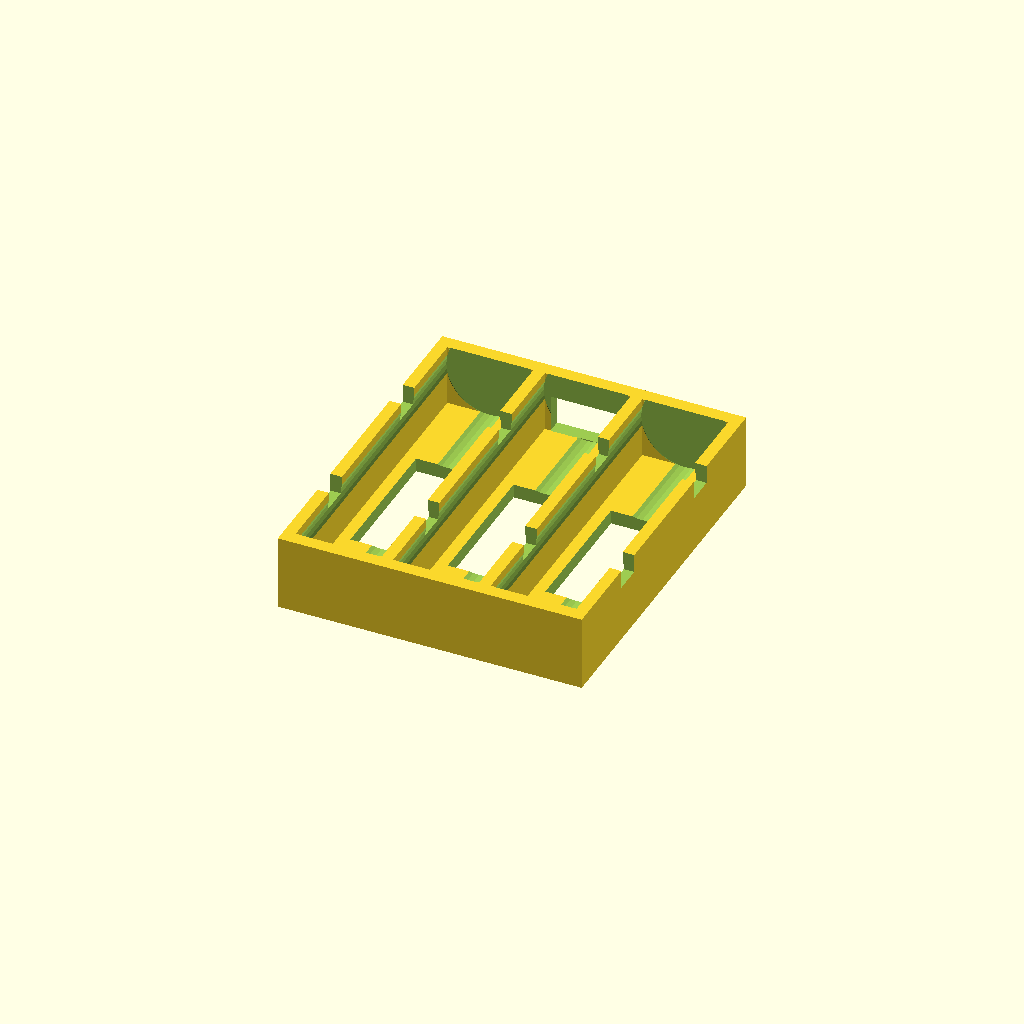
Cell 1: rendered with the file's own defaults.
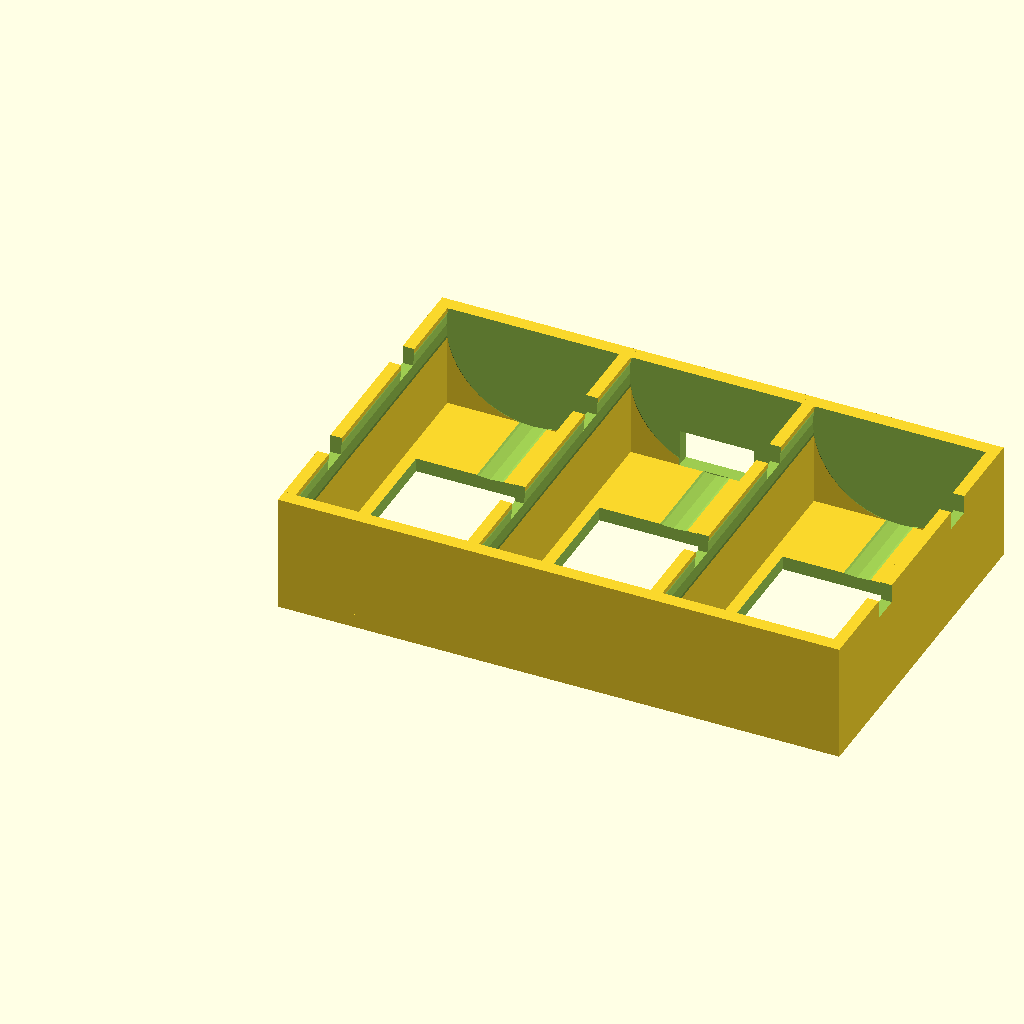
Cell 2 — cell_d set to 37, the other parameters unchanged.
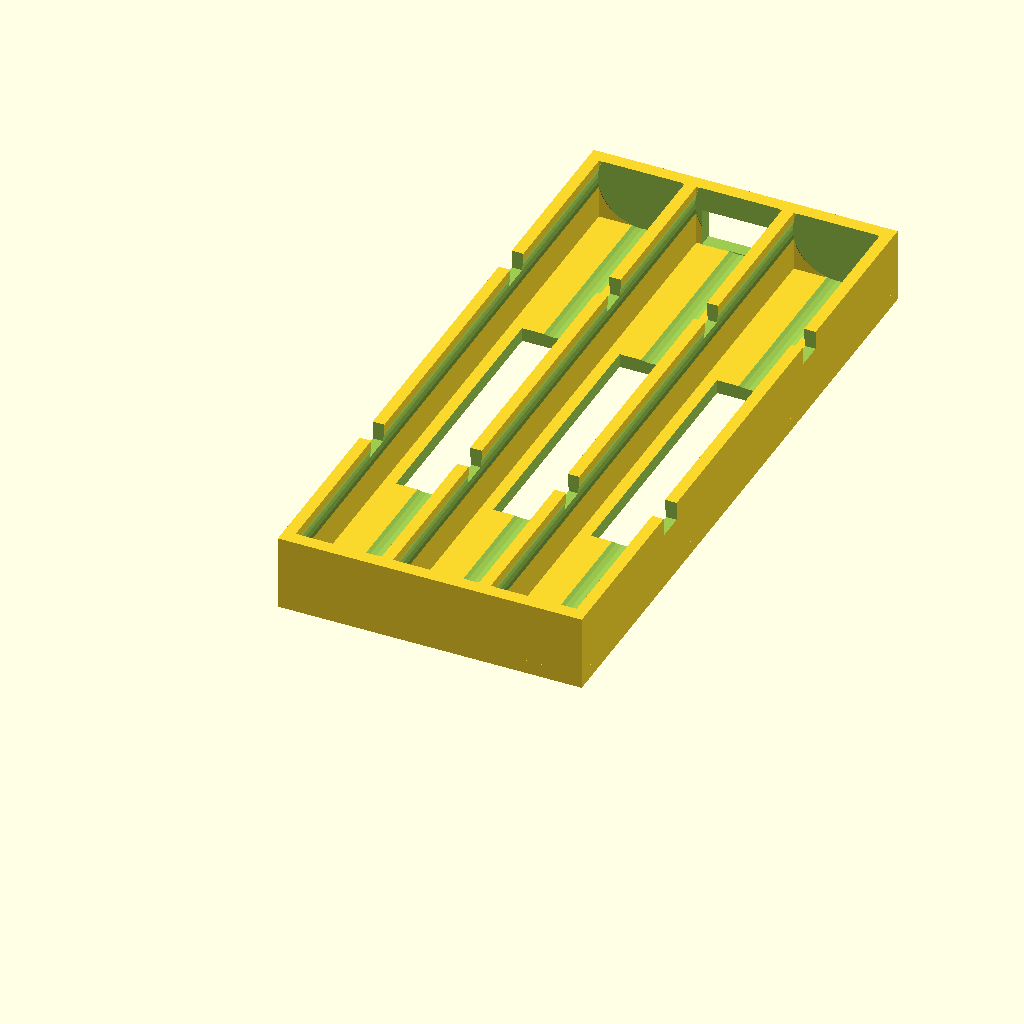
Cell 3 — cell_l set to 140, the other parameters unchanged.
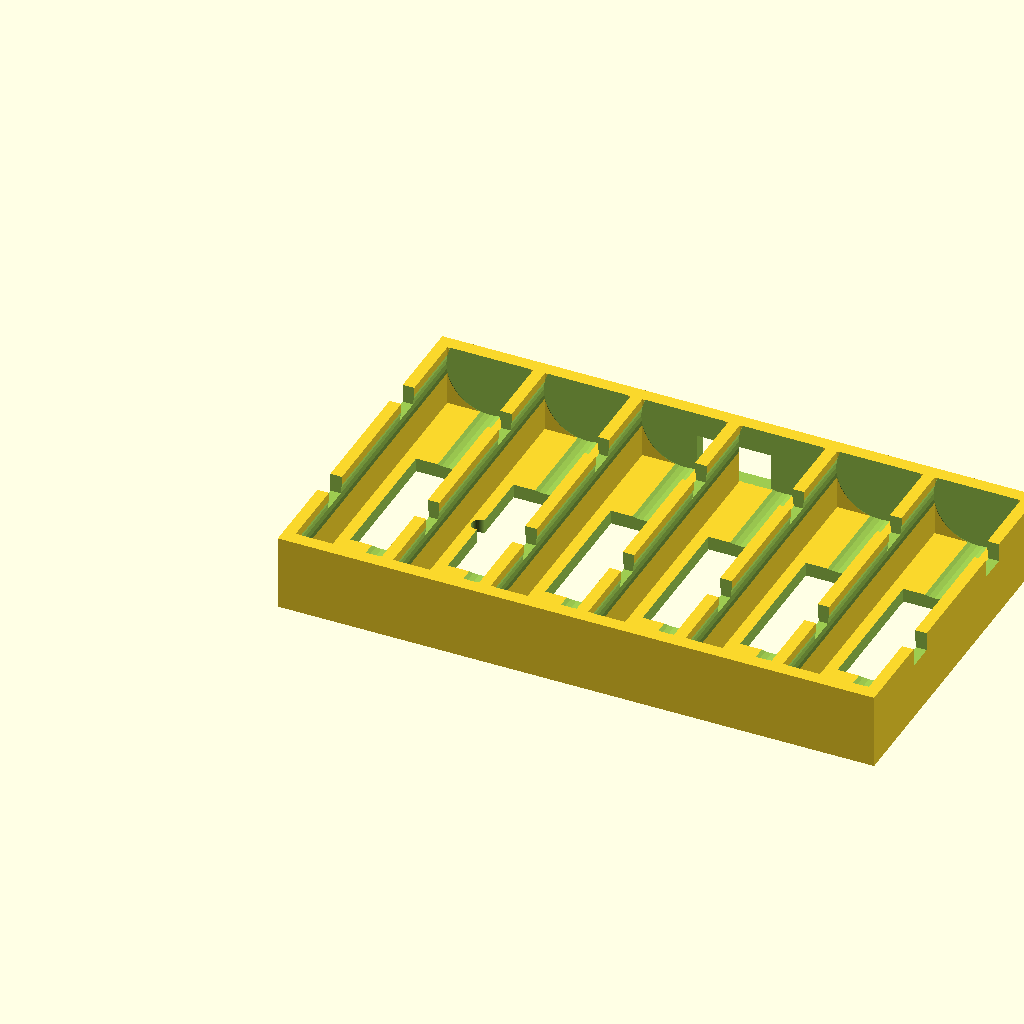
Cell 4 — n_cells set to 6, the other parameters unchanged.
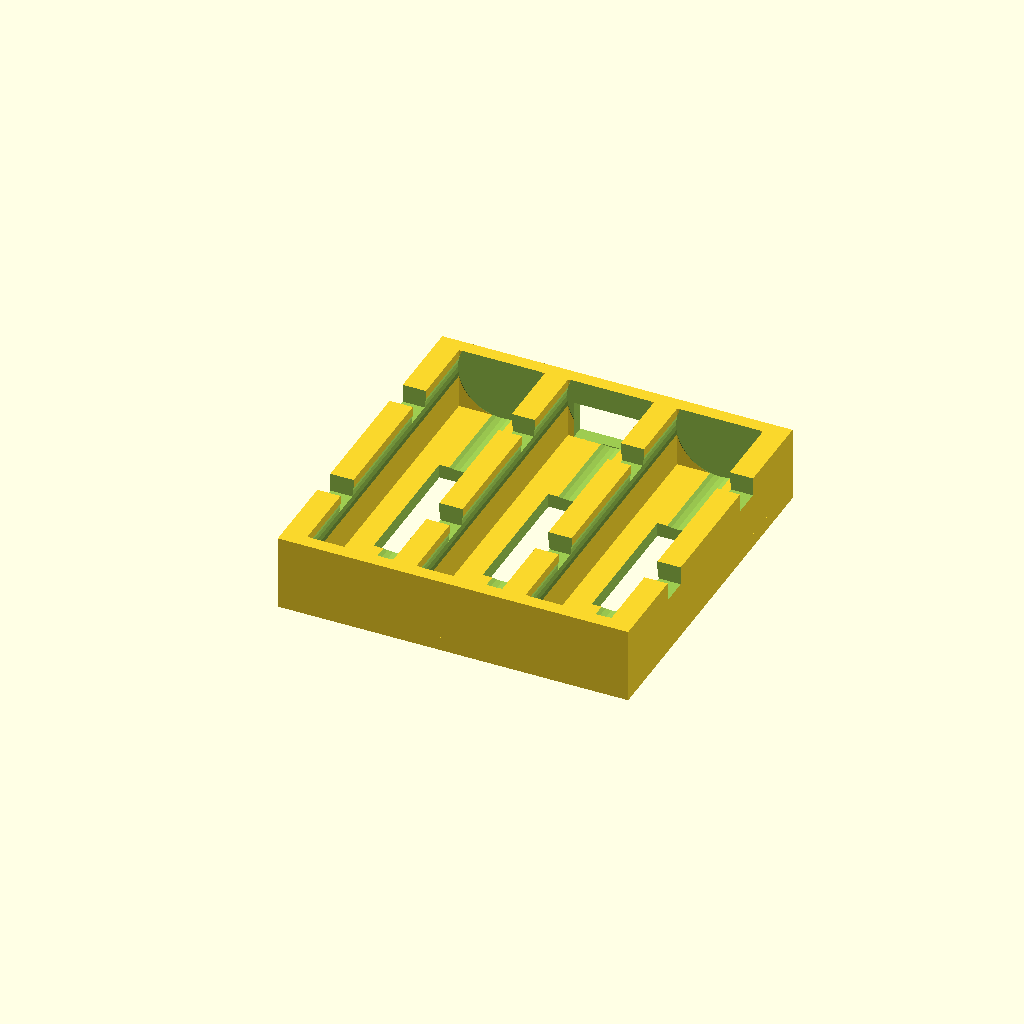
Cell 5 — wall set to 5, the other parameters unchanged.
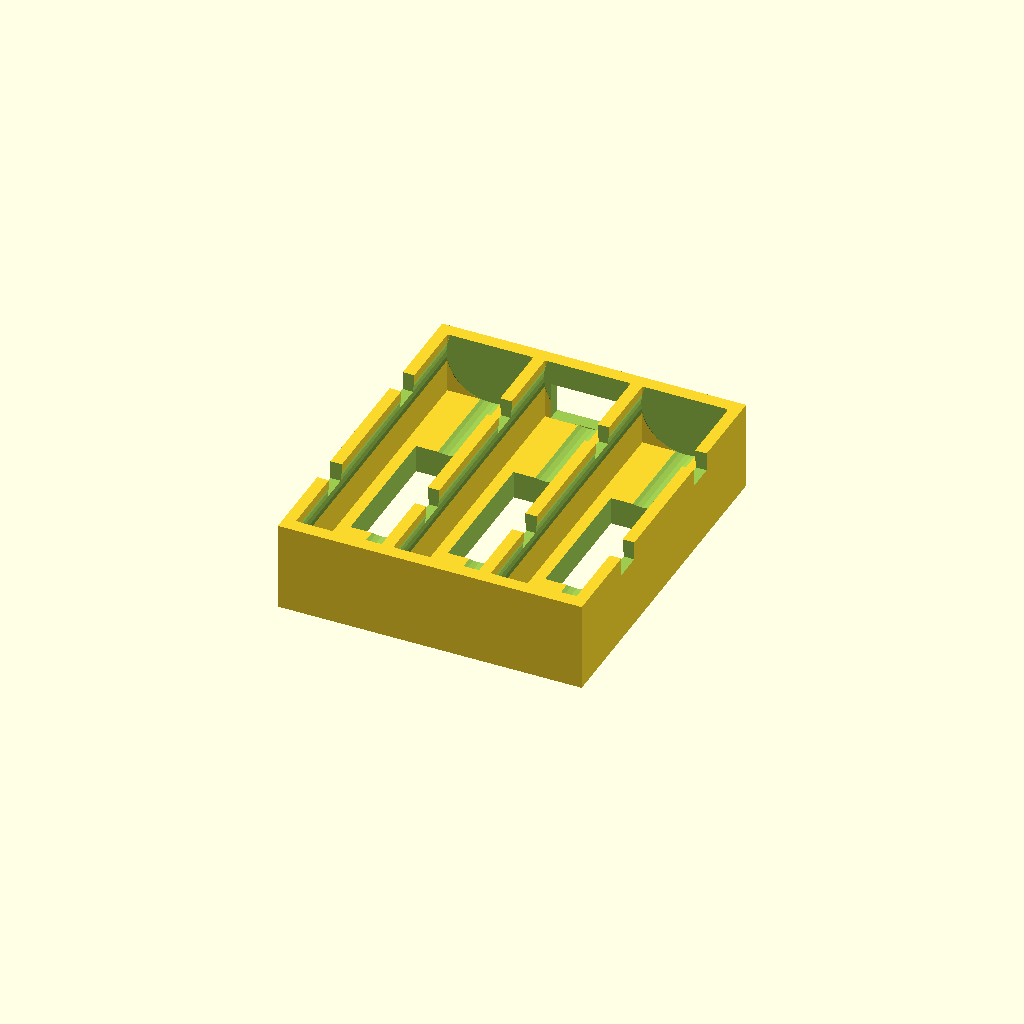
Cell 6 — base_t set to 6, the other parameters unchanged.
All cells are drawn from one camera (rotation 55°, 0°, 25°, orthographic, colour scheme Cornfield), so only the parameter changes between them.
OpenSCAD source file docs/3D_printing_files/04_battery_tray.scad:
// ============================================================
//  MSE-6 — Battery Tray (3× 18650 cells in series = 3S pack)
//  Mounts on Wave Rover expansion plate alongside Jetson tray.
//
//  18650 cell: Ø18.5mm × 65mm (with protection circuit ~70mm)
//  3S pack arranged side-by-side (not in-line) to minimise length
//  Pack footprint: 3 × 18.5mm + walls ≈ 62mm wide × 72mm long
//
//  Features:
//    – 3 cell tubes with spring-tab retention
//    – 2× Velcro strap slots (5mm wide) for belt security
//    – Vent slots between cells
//    – 2× M3 holes matching rover expansion plate holes
//    – Wire exit notch (rear) for battery leads / BMS board
//    – Low-profile: 22mm tall (cell OD + base = 18.5+3.5)
//
//  Wave Rover expansion plate: ~117 x 127mm
//  Jetson tray: 114 x 88mm  →  battery tray fills remaining space
// ============================================================
$fn = 48;

// Cell dimensions
cell_d   = 18.5;   // 18650 diameter (protected)
cell_l   = 70.0;   // 18650 length (protected)
n_cells  = 3;

// Wall / structure
wall     =  2.5;
base_t   =  3.0;
end_t    =  3.0;   // end wall thickness

// Tray outer dimensions
tray_w   = n_cells * cell_d + (n_cells + 1) * wall;  // ~62.5mm
tray_l   = cell_l + end_t * 2;                        // ~76mm
tray_h   = cell_d / 2 + base_t + 4;                  // ~18mm (half-tube cradle)

// Strap slots
strap_w  =  6.0;
strap_h  =  4.0;

// M3 mount holes (2, matching rover plate)
m3_d     =  3.4;

// Wire exit notch
wire_w   = 16.0;
wire_h   =  8.0;

module cell_tube(x, y) {
    // Half-tube cradle for one cell
    translate([x, end_t, base_t])
    difference() {
        // Solid half-cylinder saddle
        rotate([90, 0, 0]) {
            // Outer shell
            cylinder(d = cell_d + wall*2, h = -(cell_l), center=false);
        }
        // Cell bore (full cylinder - leaves half saddle after base diff)
        translate([0, -(cell_l+0.1), 0])
            rotate([90, 0, 0])
                cylinder(d = cell_d + 0.4, h = cell_l + 0.2);
        // Open top (cut upper half)
        translate([-(cell_d/2+wall+0.1), -(cell_l+0.1), 0])
            cube([cell_d + wall*2 + 0.2, cell_l + 0.2, cell_d]);
    }
}

module battery_tray() {
    difference() {
        union() {
            // Base plate
            cube([tray_w, tray_l, base_t]);

            // End walls
            cube([tray_w, end_t, tray_h]);
            translate([0, tray_l - end_t, 0])
                cube([tray_w, end_t, tray_h]);

            // Side walls
            cube([wall, tray_l, tray_h]);
            translate([tray_w - wall, 0, 0])
                cube([wall, tray_l, tray_h]);

            // Cell dividers between cells
            for (i = [1 : n_cells-1])
                translate([i * (cell_d + wall), 0, 0])
                    cube([wall, tray_l, tray_h]);
        }

        // Cell bores (half-round cradles)
        for (i = [0 : n_cells-1]) {
            cx = wall + cell_d/2 + i * (cell_d + wall);
            // Cell bore
            translate([cx, end_t - 0.1, base_t + cell_d/2])
                rotate([-90, 0, 0])
                    cylinder(d = cell_d + 0.5, h = cell_l + 0.2);
        }

        // Vent slots between cells (base)
        for (i = [0 : n_cells-1]) {
            cx = wall + i * (cell_d + wall) + wall/2;
            translate([cx + wall/2, tray_l * 0.3, -0.1])
                cube([cell_d - wall, tray_l * 0.4, base_t + 0.2]);
        }

        // Strap slots (2 cross slots through side walls)
        for (sy = [tray_l*0.28, tray_l*0.72])
            translate([-0.1, sy - strap_w/2, tray_h - strap_h])
                cube([tray_w + 0.2, strap_w, strap_h + 0.1]);

        // Wire exit notch (rear wall)
        translate([tray_w/2 - wire_w/2, tray_l - end_t - 0.1, base_t])
            cube([wire_w, end_t + 0.2, wire_h]);

        // M3 mount holes (through base, near rover plate holes)
        translate([tray_w * 0.2, tray_l * 0.5, -0.1])
            cylinder(d = m3_d, h = base_t + 0.2);
        translate([tray_w * 0.8, tray_l * 0.5, -0.1])
            cylinder(d = m3_d, h = base_t + 0.2);
    }
}

battery_tray();
Customizer parameters (derived from the source; name, type, default, range or options):
cell_d: number, default 18.5
cell_l: number, default 70
n_cells: number, default 3
wall: number, default 2.5
base_t: number, default 3
end_t: number, default 3
strap_w: number, default 6
strap_h: number, default 4
m3_d: number, default 3.4
wire_w: number, default 16
wire_h: number, default 8
